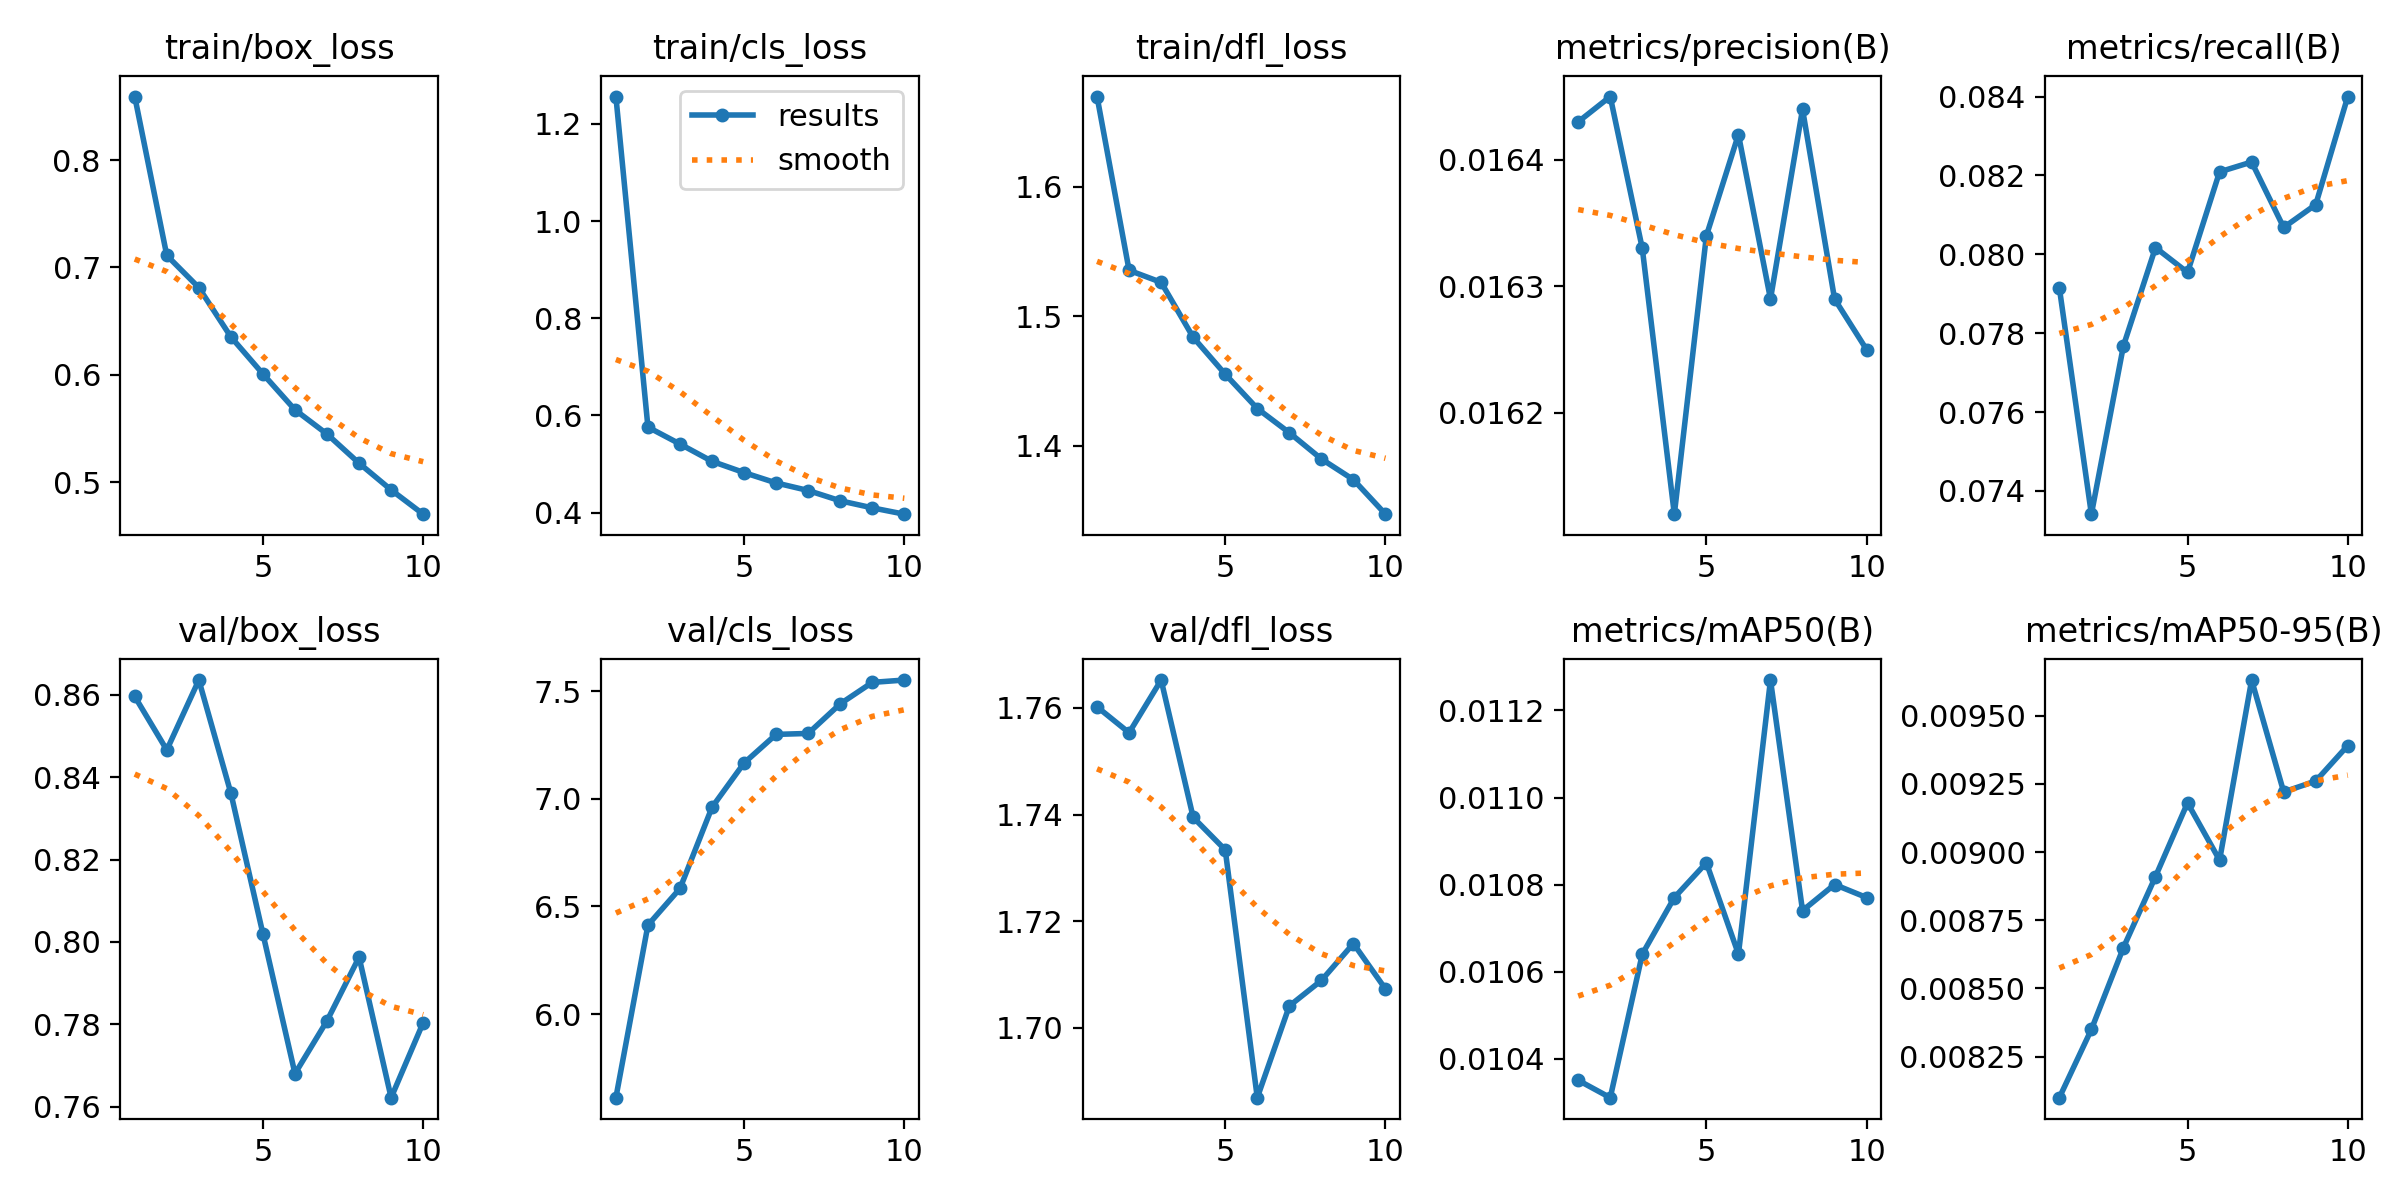

Source data for this figure (header and first rows):
epoch, time, train/box_loss, train/cls_loss, train/dfl_loss, metrics/precision(B), metrics/recall(B), metrics/mAP50(B), metrics/mAP50-95(B), val/box_loss, val/cls_loss, val/dfl_loss, lr/pg0, lr/pg1, lr/pg2
1, 474, 0.8591, 1.256, 1.67, 0.01643, 0.07915, 0.01035, 0.0081, 0.8596, 5.611, 1.76, 0.0003028, 0.0003028, 0.0003028
2, 890.9, 0.7111, 0.5761, 1.535, 0.01645, 0.07341, 0.01031, 0.00835, 0.8466, 6.413, 1.755, 0.0005458, 0.0005458, 0.0005458
3, 1304, 0.6812, 0.5413, 1.526, 0.01633, 0.07768, 0.01064, 0.00865, 0.8636, 6.584, 1.765, 0.0007289, 0.0007289, 0.0007289
4, 1706, 0.6353, 0.5057, 1.484, 0.01612, 0.08017, 0.01077, 0.00891, 0.8361, 6.961, 1.739, 0.000639, 0.000639, 0.000639
5, 2109, 0.6008, 0.4825, 1.455, 0.01634, 0.07954, 0.01085, 0.00918, 0.802, 7.167, 1.733, 0.000549, 0.000549, 0.000549
6, 2509, 0.5674, 0.4613, 1.429, 0.01642, 0.08209, 0.01064, 0.00897, 0.768, 7.3, 1.687, 0.000459, 0.000459, 0.000459
7, 2905, 0.5448, 0.4457, 1.41, 0.01629, 0.08234, 0.01127, 0.00963, 0.7809, 7.304, 1.704, 0.0003691, 0.0003691, 0.0003691
8, 3302, 0.5177, 0.4245, 1.39, 0.01644, 0.08068, 0.01074, 0.00922, 0.7963, 7.442, 1.709, 0.0002791, 0.0002791, 0.0002791
9, 3698, 0.4928, 0.41, 1.374, 0.01629, 0.08126, 0.0108, 0.00926, 0.7622, 7.541, 1.716, 0.0001891, 0.0001891, 0.0001891
10, 4099, 0.4702, 0.397, 1.347, 0.01625, 0.084, 0.01077, 0.00939, 0.7804, 7.552, 1.707, 9.9081e-05, 9.9081e-05, 9.9081e-05
